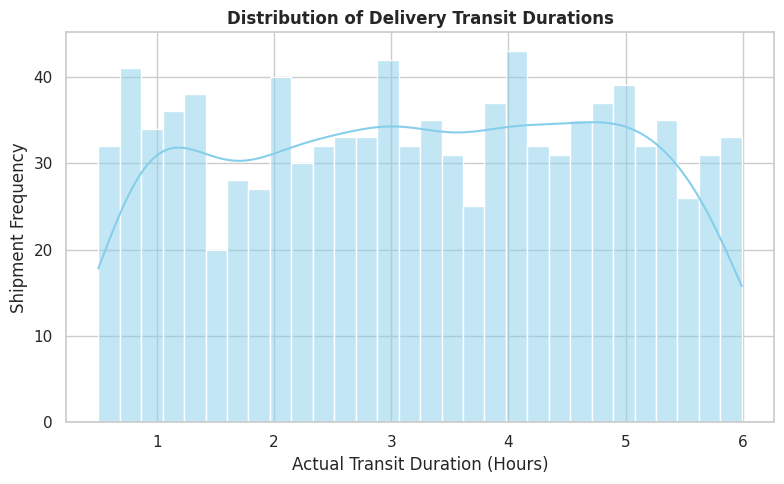
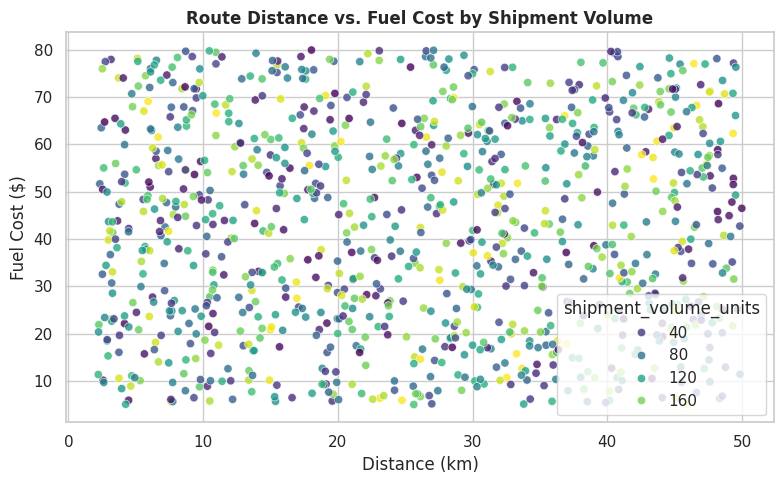
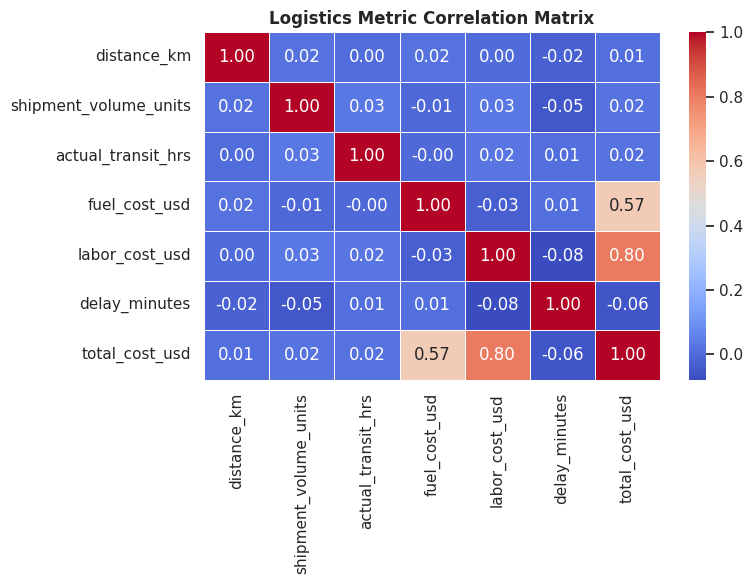

Python code for these plots, in order:
import numpy as np
import pandas as pd
import matplotlib.pyplot as plt
import seaborn as sns

# Set visual style
sns.set_theme(style="whitegrid")
np.random.seed(42)

# Step 1 Simulate Logistics Dataset
n_samples = 1000
data = {
    "distance_km": np.random.uniform(2, 50, n_samples),
    "shipment_volume_units": np.random.randint(10, 200, n_samples),
    "actual_transit_hrs": np.random.uniform(0.5, 6.0, n_samples),
    "fuel_cost_usd": np.random.uniform(5, 80, n_samples),
    "labor_cost_usd": np.random.uniform(15, 120, n_samples),
    "delay_minutes": np.random.exponential(scale=20, size=n_samples)
}
df = pd.DataFrame(data)
df["total_cost_usd"] = df["fuel_cost_usd"] + df["labor_cost_usd"]

# Step 2. EDA: Print Summary Statistics
print("--- CENTRAL TENDENCIES & STATISTICAL SUMMARY ---")
print(df.describe().T[["mean", "50%", "std", "min", "max"]])
print("\n")

# Step 3. Visualization 1: Transit Duration Distribution (Histogram)
plt.figure(figsize=(8, 5))
sns.histplot(df["actual_transit_hrs"], kde=True, color="skyblue", bins=30)
plt.title("Distribution of Delivery Transit Durations", fontsize=12, fontweight="bold")
plt.xlabel("Actual Transit Duration (Hours)")
plt.ylabel("Shipment Frequency")
plt.tight_layout()
plt.savefig("transit_duration_distribution.png")
plt.close()

# Step 4. Visualization 2: Distance vs. Fuel Cost (Scatter Plot)
plt.figure(figsize=(8, 5))
sns.scatterplot(
    data=df, 
    x="distance_km", 
    y="fuel_cost_usd", 
    hue="shipment_volume_units", 
    palette="viridis", 
    alpha=0.8
)
plt.title("Route Distance vs. Fuel Cost by Shipment Volume", fontsize=12, fontweight="bold")
plt.xlabel("Distance (km)")
plt.ylabel("Fuel Cost ($)")
plt.tight_layout()
plt.savefig("distance_vs_fuel_cost.png")
plt.close()

# Step 5. Visualization 3: Operational Correlation Heatmap
plt.figure(figsize=(8, 6))
correlation_matrix = df.corr()
sns.heatmap(correlation_matrix, annot=True, fmt=".2f", cmap="coolwarm", linewidths=0.5)
plt.title("Logistics Metric Correlation Matrix", fontsize=12, fontweight="bold")
plt.tight_layout()
plt.savefig("logistics_correlation_heatmap.png")
plt.close()

print("[+] EDA Script Executed Successfully. Visualizations saved as PNG files.")
